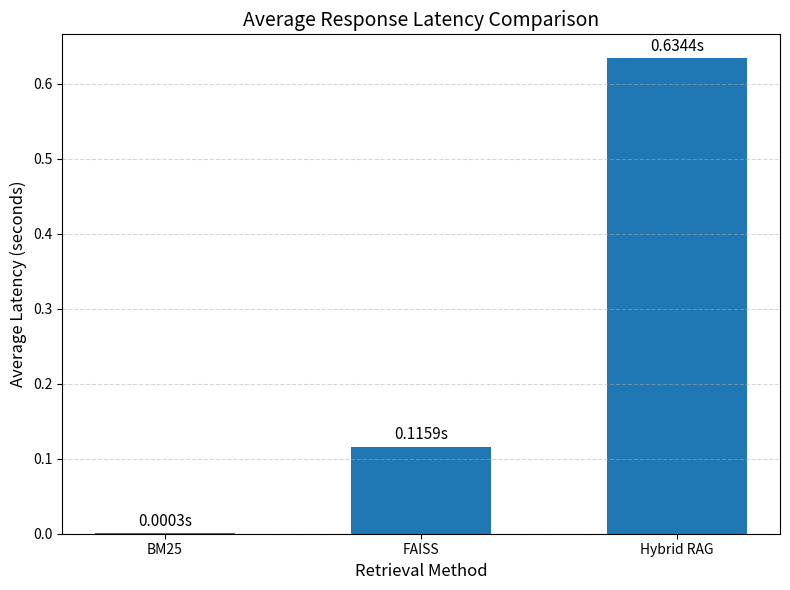

Recreate this plot in Python. (Note: this script raises an exception after producing the figure.)
import matplotlib.pyplot as plt

models = [
    "BM25",
    "FAISS",
    "Hybrid RAG"
]

latency = [
    0.00030,
    0.11586,
    0.63437
]

plt.figure(figsize=(8,6))

bars = plt.bar(
    models,
    latency,
    width=0.55
)

plt.xlabel("Retrieval Method", fontsize=12)
plt.ylabel("Average Latency (seconds)", fontsize=12)
plt.title("Average Response Latency Comparison", fontsize=14)

for bar, value in zip(bars, latency):
    plt.text(
        bar.get_x() + bar.get_width()/2,
        value + 0.01,
        f"{value:.4f}s",
        ha="center",
        fontsize=11
    )

plt.grid(axis="y", linestyle="--", alpha=0.5)

plt.tight_layout()

plt.savefig(
    "final_project/results/latency_comparison.png",
    dpi=300,
    bbox_inches="tight"
)

plt.show()
